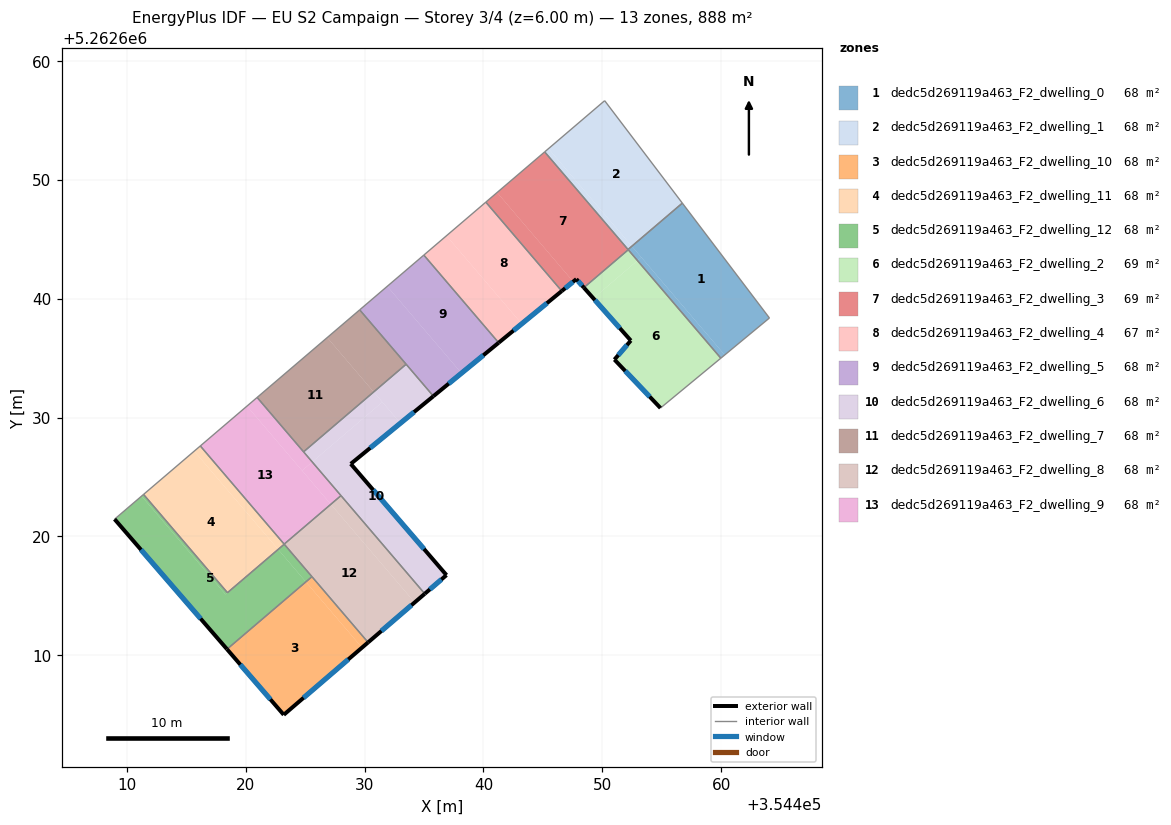
=== STOREY PLAN SPEC (per zone: floor XY polygon, exterior-wall plan segments, windows/doors) ===
zone 1: dedc5d269119a463_F2_dwelling_0  (68.3 m²)
  floor: (354456.74, 5262648.04) (354464.07, 5262638.38) (354460.31, 5262635.27) (354452.49, 5262644.42)
  floor: (354453.29, 5262643.48) (354460.31, 5262635.27) (354459.98, 5262634.99) (354452.97, 5262643.20)
  floor: (354452.49, 5262644.42) (354453.29, 5262643.48) (354452.97, 5262643.20) (354452.17, 5262644.14)
  interior walls: 5
zone 2: dedc5d269119a463_F2_dwelling_1  (68.3 m²)
  floor: (354450.20, 5262656.67) (354456.71, 5262648.08) (354452.46, 5262644.45) (354445.48, 5262652.63)
  floor: (354456.71, 5262648.08) (354456.74, 5262648.04) (354452.49, 5262644.42) (354452.46, 5262644.45)
  floor: (354445.48, 5262652.63) (354452.49, 5262644.42) (354452.17, 5262644.14) (354445.15, 5262652.36)
  interior walls: 4
zone 3: dedc5d269119a463_F2_dwelling_10  (68.3 m²)
  floor: (354425.05, 5262616.16) (354429.78, 5262610.63) (354423.19, 5262604.98) (354418.41, 5262610.50)
  floor: (354425.56, 5262616.60) (354430.29, 5262611.07) (354429.78, 5262610.63) (354425.05, 5262616.16)
  exterior wall: (354418.41, 5262610.50) – (354423.19, 5262604.98)  [7.3 m]
    window: (354419.54, 5262609.20) – (354422.07, 5262606.27)  [6.2 m²]
  exterior wall: (354423.19, 5262604.98) – (354430.29, 5262611.07)  [9.4 m]
    window: (354424.86, 5262606.41) – (354428.62, 5262609.64)  [7.9 m²]
  interior walls: 2
zone 4: dedc5d269119a463_F2_dwelling_11  (68.3 m²)
  floor: (354415.66, 5262627.17) (354422.72, 5262618.90) (354418.45, 5262615.25) (354411.39, 5262623.53)
  floor: (354416.17, 5262627.61) (354423.23, 5262619.34) (354422.72, 5262618.90) (354415.66, 5262627.17)
  interior walls: 4
zone 5: dedc5d269119a463_F2_dwelling_12  (68.3 m²)
  floor: (354422.72, 5262618.90) (354425.05, 5262616.17) (354418.41, 5262610.50) (354408.95, 5262621.44) (354411.22, 5262623.38) (354418.28, 5262615.11)
  floor: (354423.23, 5262619.33) (354425.56, 5262616.60) (354425.05, 5262616.16) (354422.72, 5262618.90)
  floor: (354422.72, 5262618.90) (354418.28, 5262615.11) (354411.22, 5262623.38) (354408.95, 5262621.44) (354411.39, 5262623.53) (354418.45, 5262615.25)
  exterior wall: (354408.95, 5262621.44) – (354418.41, 5262610.50)  [14.5 m]
    window: (354411.17, 5262618.87) – (354416.19, 5262613.07)  [12.2 m²]
  interior walls: 5
zone 6: dedc5d269119a463_F2_dwelling_2  (69.0 m²)
  floor: (354452.97, 5262643.20) (354459.98, 5262634.99) (354454.90, 5262630.80) (354451.02, 5262634.88) (354452.41, 5262636.47) (354449.25, 5262640.03)
  floor: (354452.19, 5262644.12) (354452.97, 5262643.20) (354449.25, 5262640.03) (354448.45, 5262640.93)
  exterior wall: (354451.02, 5262634.88) – (354454.90, 5262630.80)  [5.6 m]
    window: (354451.93, 5262633.92) – (354453.99, 5262631.75)  [4.7 m²]
  exterior wall: (354452.41, 5262636.47) – (354451.02, 5262634.88)  [2.1 m]
    window: (354452.08, 5262636.10) – (354451.35, 5262635.25)  [1.8 m²]
  exterior wall: (354448.45, 5262640.93) – (354452.41, 5262636.47)  [6.0 m]
    window: (354449.38, 5262639.88) – (354451.48, 5262637.52)  [5.0 m²]
  interior walls: 3
zone 7: dedc5d269119a463_F2_dwelling_3  (69.0 m²)
  floor: (354445.15, 5262652.36) (354452.19, 5262644.12) (354448.45, 5262640.93) (354447.82, 5262641.65) (354447.56, 5262641.44) (354441.15, 5262648.94)
  floor: (354441.15, 5262648.94) (354447.56, 5262641.44) (354446.59, 5262640.64) (354440.20, 5262648.13)
  exterior wall: (354447.82, 5262641.65) – (354448.45, 5262640.93)  [1.0 m]
    window: (354447.97, 5262641.48) – (354448.30, 5262641.10)  [0.8 m²]
  exterior wall: (354446.59, 5262640.64) – (354447.82, 5262641.65)  [1.6 m]
    window: (354446.88, 5262640.88) – (354447.53, 5262641.41)  [1.3 m²]
  interior walls: 5
zone 8: dedc5d269119a463_F2_dwelling_4  (67.1 m²)
  floor: (354440.20, 5262648.13) (354446.59, 5262640.64) (354443.22, 5262637.88) (354436.89, 5262645.30)
  floor: (354436.89, 5262645.30) (354443.22, 5262637.88) (354441.28, 5262636.29) (354434.98, 5262643.67)
  exterior wall: (354441.28, 5262636.29) – (354446.59, 5262640.64)  [6.9 m]
    window: (354442.53, 5262637.32) – (354445.34, 5262639.62)  [5.8 m²]
  interior walls: 3
zone 9: dedc5d269119a463_F2_dwelling_5  (68.3 m²)
  floor: (354434.98, 5262643.67) (354441.28, 5262636.29) (354438.15, 5262633.73) (354431.91, 5262641.04)
  floor: (354431.91, 5262641.04) (354438.15, 5262633.73) (354435.79, 5262631.79) (354429.58, 5262639.06)
  exterior wall: (354435.79, 5262631.79) – (354441.28, 5262636.29)  [7.1 m]
    window: (354437.08, 5262632.85) – (354439.99, 5262635.24)  [6.0 m²]
  interior walls: 4
zone 10: dedc5d269119a463_F2_dwelling_6  (68.3 m²)
  floor: (354433.01, 5262629.52) (354428.83, 5262626.10) (354436.89, 5262616.73) (354435.06, 5262615.17) (354425.59, 5262626.26) (354431.49, 5262631.30)
  floor: (354433.49, 5262634.48) (354435.79, 5262631.79) (354433.01, 5262629.52) (354430.76, 5262632.15)
  floor: (354430.76, 5262632.15) (354431.49, 5262631.30) (354425.59, 5262626.26) (354424.86, 5262627.11)
  exterior wall: (354436.89, 5262616.73) – (354428.83, 5262626.10)  [12.4 m]
    window: (354435.00, 5262618.93) – (354430.72, 5262623.90)  [10.4 m²]
  exterior wall: (354435.06, 5262615.17) – (354436.89, 5262616.73)  [2.4 m]
    window: (354435.49, 5262615.53) – (354436.46, 5262616.37)  [2.0 m²]
  exterior wall: (354428.83, 5262626.10) – (354435.79, 5262631.79)  [9.0 m]
    window: (354430.47, 5262627.44) – (354434.15, 5262630.46)  [7.6 m²]
  interior walls: 4
zone 11: dedc5d269119a463_F2_dwelling_7  (68.3 m²)
  floor: (354429.58, 5262639.06) (354433.49, 5262634.48) (354430.76, 5262632.15) (354426.85, 5262636.73)
  floor: (354426.85, 5262636.73) (354430.76, 5262632.15) (354424.86, 5262627.11) (354420.95, 5262631.69)
  interior walls: 4
zone 12: dedc5d269119a463_F2_dwelling_8  (68.3 m²)
  floor: (354427.16, 5262622.69) (354434.21, 5262614.43) (354430.29, 5262611.07) (354423.23, 5262619.34)
  floor: (354428.01, 5262623.42) (354435.06, 5262615.17) (354434.21, 5262614.43) (354427.16, 5262622.69) (354427.94, 5262623.37)
  exterior wall: (354430.29, 5262611.07) – (354435.06, 5262615.17)  [6.3 m]
    window: (354431.41, 5262612.03) – (354433.94, 5262614.20)  [5.3 m²]
  interior walls: 4
zone 13: dedc5d269119a463_F2_dwelling_9  (68.3 m²)
  floor: (354420.10, 5262630.96) (354427.15, 5262622.70) (354423.23, 5262619.34) (354416.17, 5262627.61)
  floor: (354425.59, 5262626.26) (354428.01, 5262623.42) (354427.15, 5262622.70) (354424.73, 5262625.53)
  floor: (354420.95, 5262631.69) (354425.59, 5262626.26) (354424.73, 5262625.53) (354420.10, 5262630.96)
  interior walls: 5

=== DERIVED (storey summary) ===
Building: EU S2 Campaign
Storey: 3 of 4  (floor level z = 6.00 m)
Storey gross floor area: 888.4 m²
Zones on this storey: 13
  - dedc5d269119a463_F2_dwelling_0: floor 68.3 m²
  - dedc5d269119a463_F2_dwelling_1: floor 68.3 m²
  - dedc5d269119a463_F2_dwelling_10: floor 68.3 m²; exterior wall 16.7 m (50.0 m²); 2 window(s) 14.1 m²; WWR 28.1%
  - dedc5d269119a463_F2_dwelling_11: floor 68.3 m²
  - dedc5d269119a463_F2_dwelling_12: floor 68.3 m²; exterior wall 14.5 m (43.4 m²); 1 window(s) 12.2 m²; WWR 28.1%
  - dedc5d269119a463_F2_dwelling_2: floor 69.0 m²; exterior wall 13.7 m (41.1 m²); 3 window(s) 11.6 m²; WWR 28.1%
  - dedc5d269119a463_F2_dwelling_3: floor 69.0 m²; exterior wall 2.5 m (7.6 m²); 2 window(s) 2.1 m²; WWR 28.1%
  - dedc5d269119a463_F2_dwelling_4: floor 67.1 m²; exterior wall 6.9 m (20.6 m²); 1 window(s) 5.8 m²; WWR 28.1%
  - dedc5d269119a463_F2_dwelling_5: floor 68.3 m²; exterior wall 7.1 m (21.3 m²); 1 window(s) 6.0 m²; WWR 28.1%
  - dedc5d269119a463_F2_dwelling_6: floor 68.3 m²; exterior wall 23.8 m (71.3 m²); 3 window(s) 20.0 m²; WWR 28.1%
  - dedc5d269119a463_F2_dwelling_7: floor 68.3 m²
  - dedc5d269119a463_F2_dwelling_8: floor 68.3 m²; exterior wall 6.3 m (18.9 m²); 1 window(s) 5.3 m²; WWR 28.1%
  - dedc5d269119a463_F2_dwelling_9: floor 68.3 m²
Zone adjacency (shared interzone walls):
  - dedc5d269119a463_F2_dwelling_0 ↔ dedc5d269119a463_F2_dwelling_1
  - dedc5d269119a463_F2_dwelling_0 ↔ dedc5d269119a463_F2_dwelling_2
  - dedc5d269119a463_F2_dwelling_0 ↔ dedc5d269119a463_F2_dwelling_3
  - dedc5d269119a463_F2_dwelling_1 ↔ dedc5d269119a463_F2_dwelling_3
  - dedc5d269119a463_F2_dwelling_10 ↔ dedc5d269119a463_F2_dwelling_12
  - dedc5d269119a463_F2_dwelling_10 ↔ dedc5d269119a463_F2_dwelling_8
  - dedc5d269119a463_F2_dwelling_11 ↔ dedc5d269119a463_F2_dwelling_12
  - dedc5d269119a463_F2_dwelling_11 ↔ dedc5d269119a463_F2_dwelling_9
  - dedc5d269119a463_F2_dwelling_12 ↔ dedc5d269119a463_F2_dwelling_8
  - dedc5d269119a463_F2_dwelling_2 ↔ dedc5d269119a463_F2_dwelling_3
  - dedc5d269119a463_F2_dwelling_3 ↔ dedc5d269119a463_F2_dwelling_4
  - dedc5d269119a463_F2_dwelling_4 ↔ dedc5d269119a463_F2_dwelling_5
  - dedc5d269119a463_F2_dwelling_5 ↔ dedc5d269119a463_F2_dwelling_6
  - dedc5d269119a463_F2_dwelling_5 ↔ dedc5d269119a463_F2_dwelling_7
  - dedc5d269119a463_F2_dwelling_6 ↔ dedc5d269119a463_F2_dwelling_7
  - dedc5d269119a463_F2_dwelling_6 ↔ dedc5d269119a463_F2_dwelling_8
  - dedc5d269119a463_F2_dwelling_6 ↔ dedc5d269119a463_F2_dwelling_9
  - dedc5d269119a463_F2_dwelling_7 ↔ dedc5d269119a463_F2_dwelling_9
  - dedc5d269119a463_F2_dwelling_8 ↔ dedc5d269119a463_F2_dwelling_9